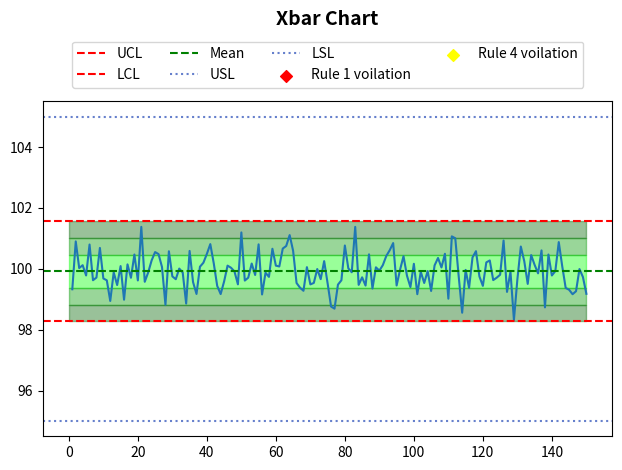
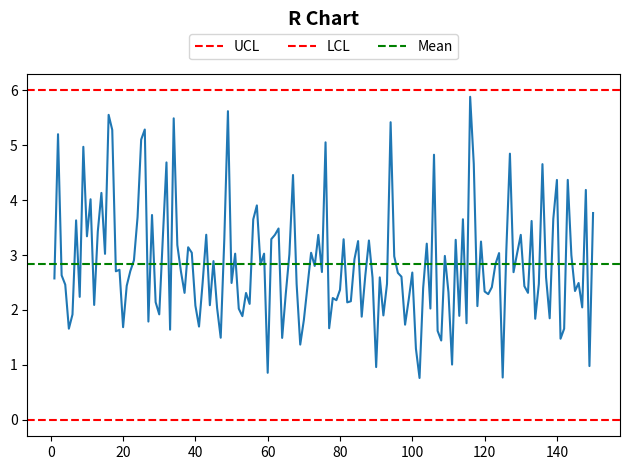
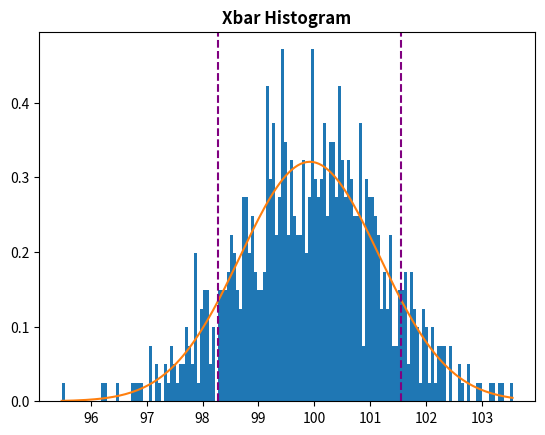

These figures' Python source, in order:
# -*- coding: utf-8 -*-
"""
Created on Fri Jul 31 15:11:52 2026

@author: tamog
"""

import numpy as np
import pandas as pd
import matplotlib.pyplot as plt
import math
from scipy.stats import norm

#--------------------------------------------------------------------------------------------------------

"""
Target thickness = 100nm
LSL and USL = +-5nm
number of lots = 150
Wafers per lot = 5
Std = 1.25
"""
Trgt_th = 100
USL = 100+5
LSL = 100-5
n = 150
k = 5

#--------------------------------------------------------------------------------------------------------


# Simulating normally distributed data to work on

data1 = np.random.normal(100,1.25,100*k)
data2 = np.random.normal(100,1.25,25*k)
data3 = np.random.normal(100,1.25,25*k)

data = np.concatenate((data1,data2,data3))

df_dict = {'Lot_no.':np.repeat(np.arange(1,n+1),k),'Serial_no.' : np.arange(1,n*k+1),'Thickness' : data}
df = pd.DataFrame(df_dict)
df.to_csv(r'C:\Users\tamog\OneDrive\Documents\Chip Fab\project_data.csv',index = False)

#--------------------------------------------------------------------------------------------------------

#Calculating mean and range for each subgroup

##calculate mean
def df_mean_calc(df): 
    mean = []
    s = 0
    m = 0
    for i in df.loc[:,'Thickness'] :
        if m==k: 
            mean.append(s/m)
            m = 1
            s = i
        else:
            s += i
            m += 1
    mean.append(s/m)
    return mean

#--------------------------------------------------------------------------------------------------------

##Calculating range
def df_range_calc(df):
    rng = []
    ma = 0
    mi = 0
    m = 0
    for i in df['Thickness']:
        if m==k: 
            rng.append(ma- mi)
            m,ma,mi = 1,i,i
        elif m == 0:
            m,ma,mi = 1,i,i
        else:
            if ma<i :
                ma = i
            if mi>i :
                mi = i
            m += 1
    rng.append(ma-mi)
    return rng

#--------------------------------------------------------------------------------------------------------

subgroups_dict = {'Lot': df.loc[0:n*k:k,'Lot_no.'],'Mean' : df_mean_calc(df),'Range' : df_range_calc(df)}
subgroups = pd.DataFrame(subgroups_dict)

#Grand mean and range mean
Grand_mean = subgroups['Mean'].mean()
rng_mean = subgroups['Range'].mean()

'''Instead of deriving complicated probability equations every time, statisticians already calculated constants.
        For X-bar chart -
            UCL = X-bar + A2*R-bar
            LCL = X-bar - A2*R-bar
            
        For R-bar char -
            UCL = D4*R-bar
            LCL = D3*R-bar
            
        For sigma - 
            Sigma = R-bar/d2
'''
#For n = 5
A2 = 0.577
D4 = 2.114
D3 = 0.000
d2 = 2.326

#calculating limits
UCL_xbar = Grand_mean + (A2*rng_mean)
LCL_xbar = Grand_mean - (A2*rng_mean)

UCL_rbar = rng_mean*D4
LCL_rbar = rng_mean*D3

sigma = rng_mean/d2/math.sqrt(k)
overall_sigma = rng_mean/d2

print('UCL xbar:',UCL_xbar)
print('LCL xbar:',LCL_xbar)
print('UCL rbar:',UCL_rbar) 
print('LCL rbar:',LCL_rbar) 
print('Sigma:',overall_sigma)
print('Xbar_mean',Grand_mean)
print('Range Mean :',rng_mean)

#--------------------------------------------------------------------------------------------------------

#X Control Chart
plt.plot(subgroups['Lot'],subgroups['Mean'])
plt.axhline(y = UCL_xbar, color= 'r', linestyle = '--',label = 'UCL')
plt.axhline(y = LCL_xbar, color= 'r', linestyle = '--',label = 'LCL')
plt.axhline(y = Grand_mean, color= 'g', linestyle = '--',label = 'Mean')
plt.axhline(y = USL, color= (0.4,0.5,0.8), linestyle = ':',label = 'USL')
plt.axhline(y = LSL, color= (0.4,0.5,0.8), linestyle = ':',label = 'LSL')
plt.fill_between((0,n),y1 = Grand_mean+sigma, y2= Grand_mean-sigma,color = (0,1,0,0.4))
plt.fill_between((0,n),y1 = Grand_mean+2*sigma, y2= Grand_mean+sigma,color = (0,0.6,0,0.4))
plt.fill_between((0,n),y1 = Grand_mean-2*sigma, y2= Grand_mean-sigma,color = (0,0.6,0,0.4))
plt.fill_between((0,n),y1 = Grand_mean+3*sigma, y2= Grand_mean+2*sigma,color = (0,0.4,0,0.4))
plt.fill_between((0,n),y1 = Grand_mean-3*sigma, y2= Grand_mean-2*sigma,color = (0,0.4,0,0.4))

#--------------------------------------------------------------------------------------------------------

#Western electric rule
'''
Rule 1 -
         1 point falls outside the ±3σ control limits->The process has experienced a massive shift or a sudden, severe disruption
         
Rule 2 - 
        2 out of 3 consecutive points fall in Zone A or beyond -> There is an early warning of a moderate shift or trend away from the average
        
Rule 3 -
        4 out of 5 consecutive points fall in Zone B or beyond -> The process mean has likely shifted slightly, causing data to consistently cluster away from the center
        
Rule 4 -
        8 consecutive points fall on the same side of the center line (anywhere in Zones A, B, or C). ->  A sustained, minor shift in the process average has occurred, meaning the process is no longer balanced around the mean.
'''

#Rule check function
def check_R(df):
    lots = subgroups['Lot'].to_list()
    means = subgroups['Mean'].to_list()
    paired_matrix = [[lots[i], means[i]] for i in range(len(lots))]
    prv_mean = 0
    prv_lot = 0
    r4_counter = 1
    voilation_lots1 = []
    voilation_lots4 = []
    voil_dummy = []
    for (lot,mean) in paired_matrix:
        
        if mean>UCL_xbar or mean<LCL_xbar :
            print(f'Lot{lot} voilates rule 1')
            voilation_lots1.append(lot)
                
        if lot != 1:
            if (Grand_mean-mean)/abs(Grand_mean-mean) == (Grand_mean-prv_mean)/abs(Grand_mean-prv_mean):
                r4_counter += 1
                if not(prv_lot in voil_dummy):
                    voil_dummy.append(prv_lot)
                voil_dummy.append(lot)
            else:
                if r4_counter >= 8:
                    if Grand_mean-mean < 0:
                        print(f'There is a negative shift of consecutive {r4_counter} points from center line')
                    if Grand_mean - mean > 0:
                        print(f'There is a positive shift of consecutive {r4_counter} points from center line')
                    voilation_lots4.extend(voil_dummy)
                voil_dummy.clear()
                r4_counter = 1
        prv_mean = mean
        prv_lot = lot
    if r4_counter >= 8:
        if Grand_mean-mean < 0:
            print(f'There is a Positive shift of consecutive {r4_counter} points from center line')
        if Grand_mean - mean > 0:
            print(f'There is a negative shift of consecutive {r4_counter} points from center line')
        voilation_lots4.extend(voil_dummy)
    return voilation_lots1,voilation_lots4

#--------------------------------------------------------------------------------------------------------

voilation_lots1,voilation_lots4 = check_R(subgroups)
plt.scatter(voilation_lots1,subgroups.loc[subgroups['Lot'].isin(voilation_lots1), 'Mean'].to_list(),color = 'red', marker = 'D',label = 'Rule 1 voilation')
plt.scatter(voilation_lots4,subgroups.loc[subgroups['Lot'].isin(voilation_lots4), 'Mean'].to_list(),color = (1,1,0), marker = 'D',label = 'Rule 4 voilation')
plt.title('Xbar Chart', pad=55, fontsize=14, fontweight='bold')
plt.legend(loc='lower center', bbox_to_anchor=(0.5, 1.02), ncol=4, frameon=True)
plt.tight_layout()
plt.show()
#-------------------------------------------------------------------------------------------------------

#R chart
plt.plot(subgroups['Lot'],subgroups['Range'])
plt.axhline(y = UCL_rbar, color= 'r', linestyle = '--',label = 'UCL')
plt.axhline(y = LCL_rbar, color= 'r', linestyle = '--',label = 'LCL')
plt.axhline(y = rng_mean, color= 'g', linestyle = '--',label = 'Mean')
plt.title('R Chart', pad=35, fontsize=14, fontweight='bold')
plt.legend(loc='lower center', bbox_to_anchor=(0.5, 1.02), ncol=3, frameon=True)
plt.tight_layout()
plt.show()

#--------------------------------------------------------------------------------------------------------

#histogram
plt.hist(data,bins=n,density = True)
norm_x_axis = np.linspace(min(data),max(data),num = n)
norm_curve = norm.pdf(norm_x_axis,data.mean(),data.std())
plt.plot(norm_x_axis,norm_curve)
plt.axvline(LCL_xbar,linestyle = '--',color = (128/255,0,128/255))
plt.axvline(UCL_xbar,linestyle = '--', color = (128/255,0,128/255))
plt.title('Xbar Histogram',fontweight = 'bold')
plt.plot()

#--------------------------------------------------------------------------------------------------------

# Cp and Cpk
Cp = (USL - LSL)/6/overall_sigma
Cpk = min( ((USL-Grand_mean)/3/overall_sigma) , ((Grand_mean-LSL)/3/overall_sigma) )
print('Cp:',Cp,'Cpk:',Cpk)

#----------------------------------------------------------------------------------------------------------
